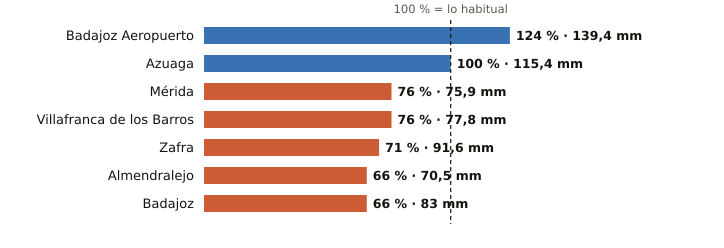

Values plotted in this chart, from the file beside it:
estacion, provincia, indicativo, mm_otono, referencia_mm, pct, periodo_referencia, hasta, hora
Badajoz Aeropuerto, Badajoz, 4452, 139.4, 112.6, 124, 1991-2020, 2026-11-11, 15
Azuaga, Badajoz, 5473X, 115.4, 115.8, 100, 2003-2025, 2026-11-11, 15
Mérida, Badajoz, 4410X, 75.9, 99.8, 76, 1991-2020, 2026-11-11, 15
Villafranca de los Barros, Badajoz, 4395X, 77.8, 102.3, 76, 2008-2025, 2026-11-11, 15
Zafra, Badajoz, 4427X, 91.6, 129.9, 71, 2003-2025, 2026-11-11, 15
Almendralejo, Badajoz, 4436Y, 70.5, 107.4, 66, 2009-2025, 2026-11-11, 15
Badajoz, Badajoz, 4478X, 83.0, 125.0, 66, 2002-2025, 2026-11-11, 15
